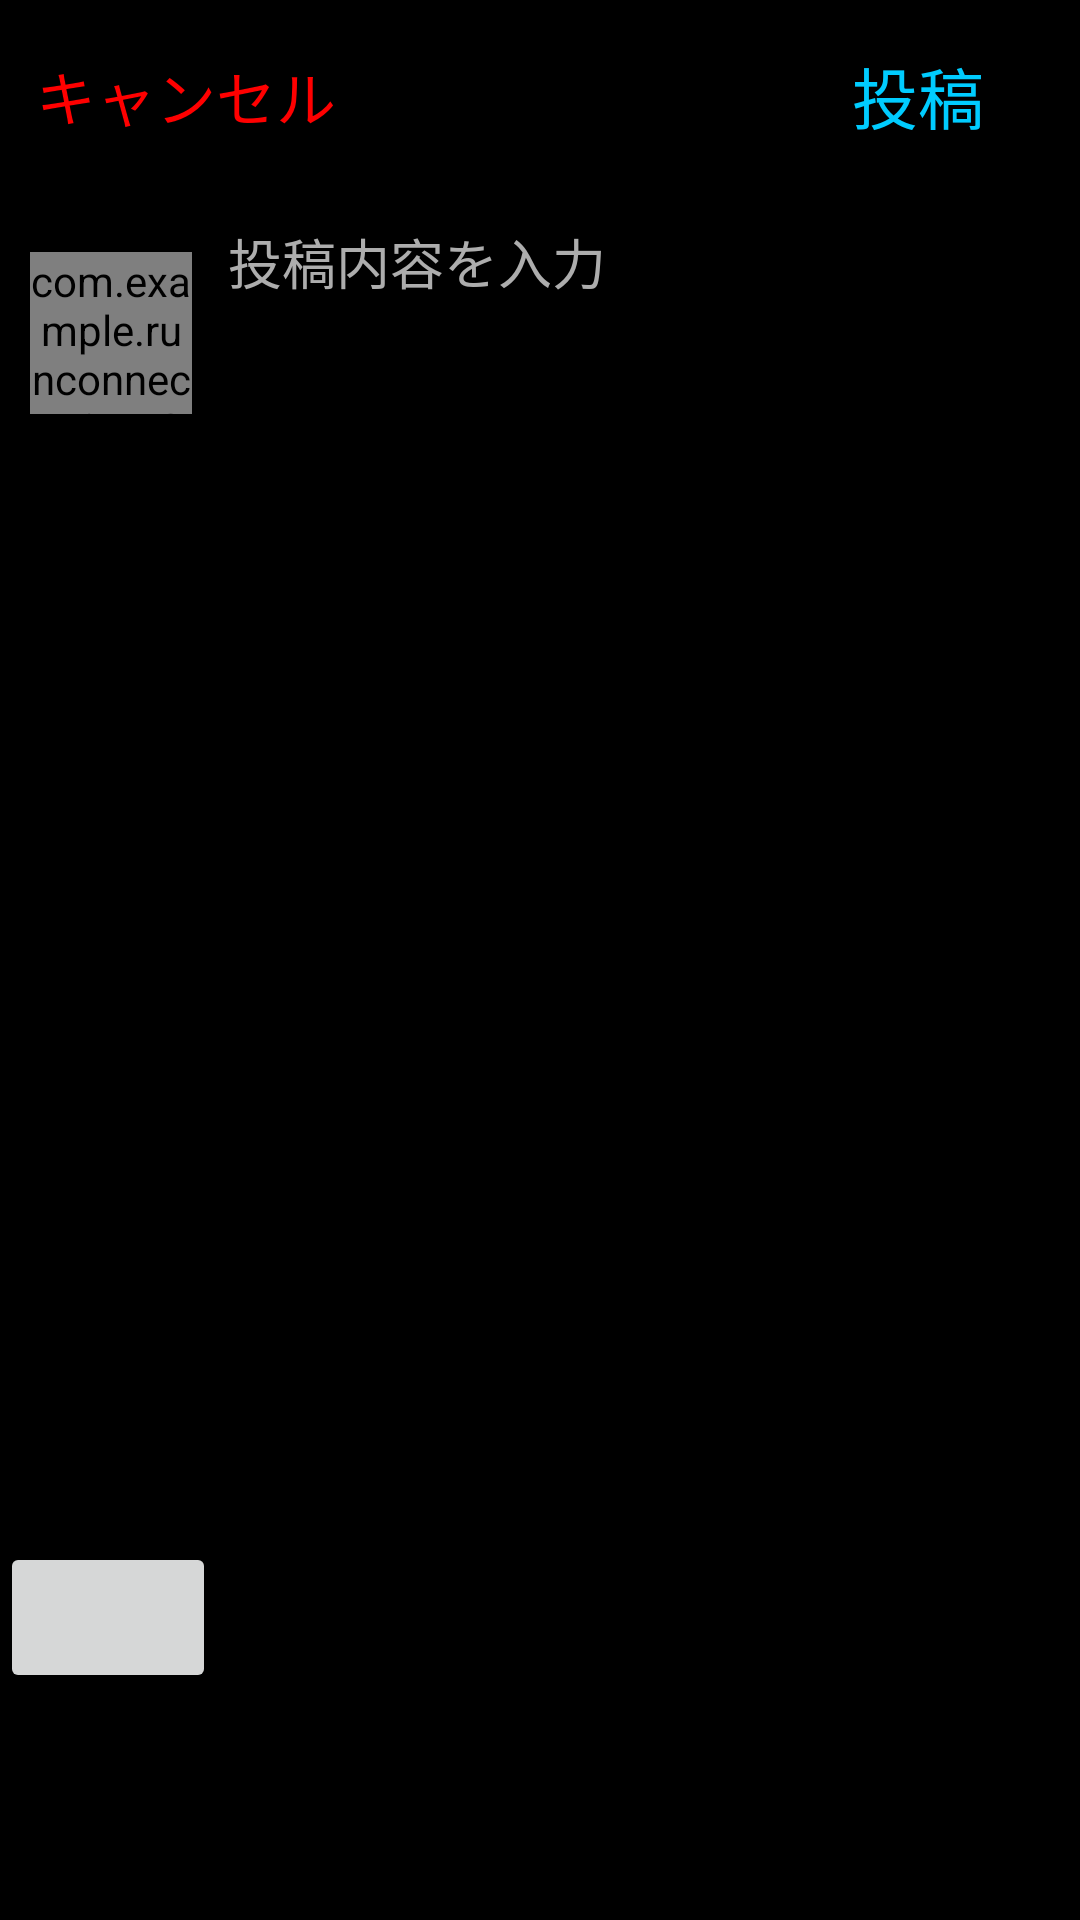

Write the Android layout XML for this screen, with the resource values it uses.
<!-- AndroidManifest.xml: application theme Theme.RunConnect -->
<!-- res/layout/post_create_layout.xml -->
<LinearLayout xmlns:android="http://schemas.android.com/apk/res/android"
    xmlns:app="http://schemas.android.com/apk/res-auto"
    xmlns:tools="http://schemas.android.com/tools"
    android:layout_width="match_parent"
    android:layout_height="match_parent"
    android:background="@color/black"
    android:orientation="vertical"
    android:weightSum="30">


    <LinearLayout
        android:layout_width="match_parent"
        android:layout_height="0dp"
        android:background="@drawable/border"
        android:layout_weight="3"
        android:weightSum="10">

        <Button
            android:id="@+id/postCancelButton"
            android:layout_width="0dp"
            android:layout_height="match_parent"
            android:layout_weight="4"
            android:backgroundTint="@color/black"
            android:gravity="left|center"
            android:text="キャンセル"
            android:textColor="#ff0000"
            android:textSize="20dp" />


        <LinearLayout
            android:layout_width="0dp"
            android:layout_height="match_parent"
            android:layout_weight="3" />

        <Button
            android:id="@+id/postSaveButton"
            android:layout_width="0dp"
            android:layout_height="match_parent"
            android:layout_weight="3"
            android:backgroundTint="@color/black"
            android:gravity="center"
            android:text="投稿"
            android:textColor="#00ccff"
            android:textSize="22dp" />
    </LinearLayout>

    <LinearLayout
        android:layout_width="match_parent"
        android:layout_height="0dp"
        android:layout_weight="27"
        android:orientation="vertical">

        <LinearLayout
            android:layout_width="match_parent"
            android:layout_height="match_parent"
            android:orientation="horizontal"
            android:weightSum="10">

            <LinearLayout
                android:layout_width="0dp"
                android:layout_height="match_parent"
                android:layout_weight="2"
                android:orientation="vertical"
                android:weightSum="20">

                <com.example.runconnect.view.CircleImageView
                    android:id="@+id/friendIconImageButton"
                    android:layout_marginTop="20dp"
                    android:layout_marginStart="10dp"
                    android:layout_marginEnd="15dp"
                    android:layout_width="54dp"
                    android:layout_height="54dp"
                    android:scaleType="centerCrop" />


                <LinearLayout
                    android:layout_width="match_parent"
                    android:layout_height="0dp"
                    android:layout_weight="13" />

                <ImageView
                    android:id="@+id/pickedImage"
                    android:layout_width="match_parent"
                    android:layout_height="0dp"
                    android:layout_weight="2" />

                <ImageButton
                    android:id="@+id/pickImagePostButton"
                    android:layout_width="match_parent"
                    android:layout_height="0dp"
                    android:layout_weight="2" />
            </LinearLayout>

            <EditText
                android:id="@+id/postText"
                android:layout_width="0dp"
                android:layout_height="match_parent"
                android:layout_weight="8"
                android:gravity="top|left"
                android:hint="投稿内容を入力"
                android:textColor="@color/white"
                android:textColorHint="#adadad"
                android:textSize="18dp" />
        </LinearLayout>
    </LinearLayout>
</LinearLayout>
<!-- resources referenced by this layout -->
<resources>
  <style name="Theme.RunConnect" parent="Base.Theme.RunConnect" />
  <style name="Base.Theme.RunConnect" parent="Theme.MaterialComponents.DayNight.NoActionBar">
          
          
      </style>
  <!-- not gathered from this repository: default colours our renderer supplied (Android Studio template values) -->
  <color name="black">#FF000000</color>
  <color name="white">#FFFFFFFF</color>
</resources>
